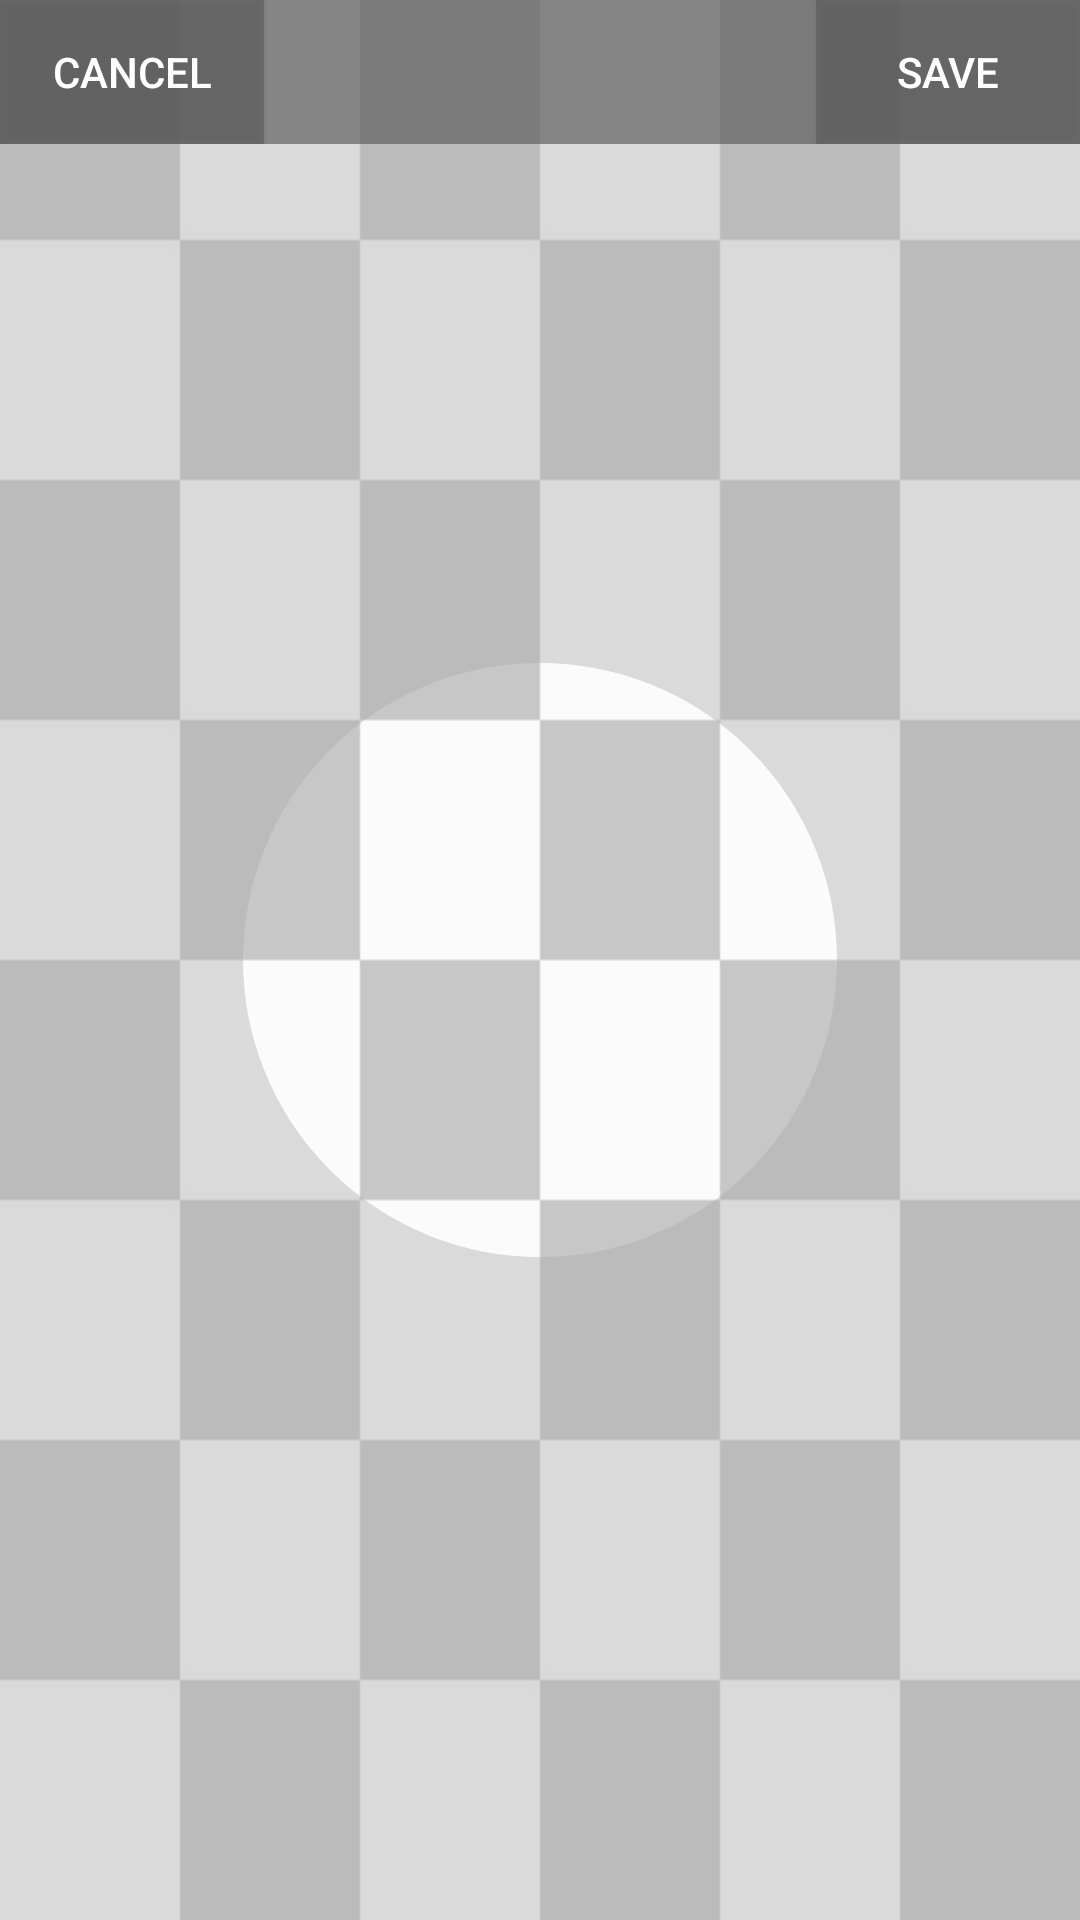

This screen was rendered from an Android layout file. Write that file and the resources it references.
<!-- AndroidManifest.xml: application theme AppTheme -->
<!-- res/layout/activity_cropper.xml -->
<?xml version="1.0" encoding="utf-8"?>
<FrameLayout xmlns:android="http://schemas.android.com/apk/res/android"
    xmlns:tools="http://schemas.android.com/tools"
    android:layout_width="match_parent"
    android:layout_height="match_parent"
    tools:context="com.alexey.reminder.CropperActivity">

    <RelativeLayout
        android:layout_width="wrap_content"
        android:layout_height="wrap_content"
        android:background="@drawable/backgraund_cropper"
        android:alpha="0.2"/>

    <HorizontalScrollView
        android:id="@+id/horizontalScroll"
        android:layout_width="wrap_content"
        android:layout_height="wrap_content"
        >

        <ScrollView
            android:id="@+id/verticalScroll"
            android:layout_width="wrap_content"
            android:layout_height="wrap_content">

            <RelativeLayout
                android:id="@+id/layoutImage"
                android:layout_width="wrap_content"
                android:layout_height="wrap_content">

                <ImageView
                    android:id="@+id/imageOriginal"
                    android:layout_width="wrap_content"
                    android:layout_height="wrap_content"
                    android:scaleType="fitXY"/>

            </RelativeLayout>

        </ScrollView>

    </HorizontalScrollView>

    <RelativeLayout
        android:layout_width="match_parent"
        android:layout_height="match_parent"
        android:orientation="vertical">

        <View
            android:id="@+id/crop_image"
            android:layout_width="200dp"
            android:layout_height="200dp"
            android:layout_centerInParent="true"
            android:alpha="0.4"
            android:background="@drawable/oval" />

        <RelativeLayout
            android:id="@+id/top_layout"
            android:layout_width="match_parent"
            android:layout_height="match_parent"
            android:alpha="0.4"
            android:background="@android:color/darker_gray"
            android:layout_above="@+id/crop_image" />

        <RelativeLayout
            android:id="@+id/bottom_layout"
            android:layout_width="match_parent"
            android:layout_height="match_parent"
            android:alpha="0.4"
            android:background="@android:color/darker_gray"
            android:layout_below="@+id/crop_image" />

        <RelativeLayout
            android:id="@+id/left_layout"
            android:layout_width="match_parent"
            android:layout_height="match_parent"
            android:layout_above="@id/bottom_layout"
            android:layout_below="@id/top_layout"
            android:layout_toLeftOf="@id/crop_image"
            android:layout_toStartOf="@id/crop_image"
            android:alpha="0.4"
            android:background="@android:color/darker_gray" />

        <RelativeLayout
            android:id="@+id/right_layout"
            android:layout_width="match_parent"
            android:layout_height="match_parent"
            android:layout_above="@id/bottom_layout"
            android:layout_below="@id/top_layout"
            android:layout_toEndOf="@+id/crop_image"
            android:alpha="0.4"
            android:background="@android:color/darker_gray"
            android:layout_toRightOf="@+id/crop_image" />


    </RelativeLayout>

    <FrameLayout
        android:id="@+id/touchLayout"
        android:layout_width="match_parent"
        android:layout_height="match_parent"/>
    <include layout="@layout/toolbar_cropper"/>

</FrameLayout>
<!-- res/layout/toolbar_cropper.xml (included above) -->
<?xml version="1.0" encoding="utf-8"?>
<RelativeLayout xmlns:android="http://schemas.android.com/apk/res/android"
    android:layout_width="match_parent"
    android:layout_height="wrap_content"
    android:background="@color/colorGrey">

    <Button
        android:id="@+id/toolBarCancel"
        android:layout_width="wrap_content"
        android:layout_height="wrap_content"
        android:layout_alignParentLeft="true"
        android:layout_alignParentTop="true"
        android:background="@color/colorGrey"
        android:text="@string/text_cancel"
        android:textColor="@color/colorWhite" />

    <Button
        android:id="@+id/toolBarSave"
        android:layout_width="wrap_content"
        android:layout_height="wrap_content"
        android:layout_alignParentRight="true"
        android:layout_alignParentTop="true"
        android:background="@color/colorGrey"
        android:text="@string/text_save"
        android:textColor="@color/colorWhite" />

    <TextView
        android:id="@+id/toolBarTitle"
        android:layout_width="match_parent"
        android:layout_height="wrap_content"
        android:layout_centerHorizontal="true"
        android:layout_centerVertical="true"
        android:layout_margin="5dp"
        android:layout_toLeftOf="@id/toolBarSave"
        android:layout_toRightOf="@id/toolBarCancel"
        android:maxLines="1"
        android:text=""
        android:textAlignment="center"
        android:textAppearance="?android:attr/textAppearanceLarge"
        android:textColor="@color/colorWhite"
        android:textSize="24dp" />

</RelativeLayout>
<!-- resources referenced by this layout -->
<resources>
  <color name="colorGrey">#b2616161</color>
  <color name="colorWhite">#ffffff</color>
  <!-- drawable backgraund_cropper: jpg bitmap (drawable, 6383 bytes) -->
  <!-- drawable oval (drawable) -->
  <?xml version="1.0" encoding="utf-8"?>
  <layer-list xmlns:android="http://schemas.android.com/apk/res/android">
      <item
          android:bottom="-500dp"
          android:left="-500dp"
          android:top="-500dp"
          android:right="-500dp">
  
          <shape android:shape="oval">
  
              <solid android:color="@android:color/transparent" />
  
              <size android:width="100dp"
                  android:height="100dp"/>
              <stroke
                  android:width="501dp"
                  android:color="@android:color/darker_gray" />
          </shape>
      </item>
      <item>
          <shape android:shape="rectangle" >
              <size android:height="100dp"
                  android:width="100dp"/>
          </shape>
      </item>
  
  </layer-list>
  <string name="text_cancel">Cancel</string>
  <string name="text_save">Save</string>
  <style name="AppTheme" parent="Theme.AppCompat.Light.NoActionBar">
          
          <item name="colorPrimary">@color/colorPrimary</item>
          <item name="colorPrimaryDark">@color/colorPrimaryDark</item>
          <item name="colorAccent">@color/colorAccent</item>
      </style>
  <color name="colorPrimary">#3F51B5</color>
  <color name="colorPrimaryDark">#303F9F</color>
  <color name="colorAccent">#FF4081</color>
</resources>
